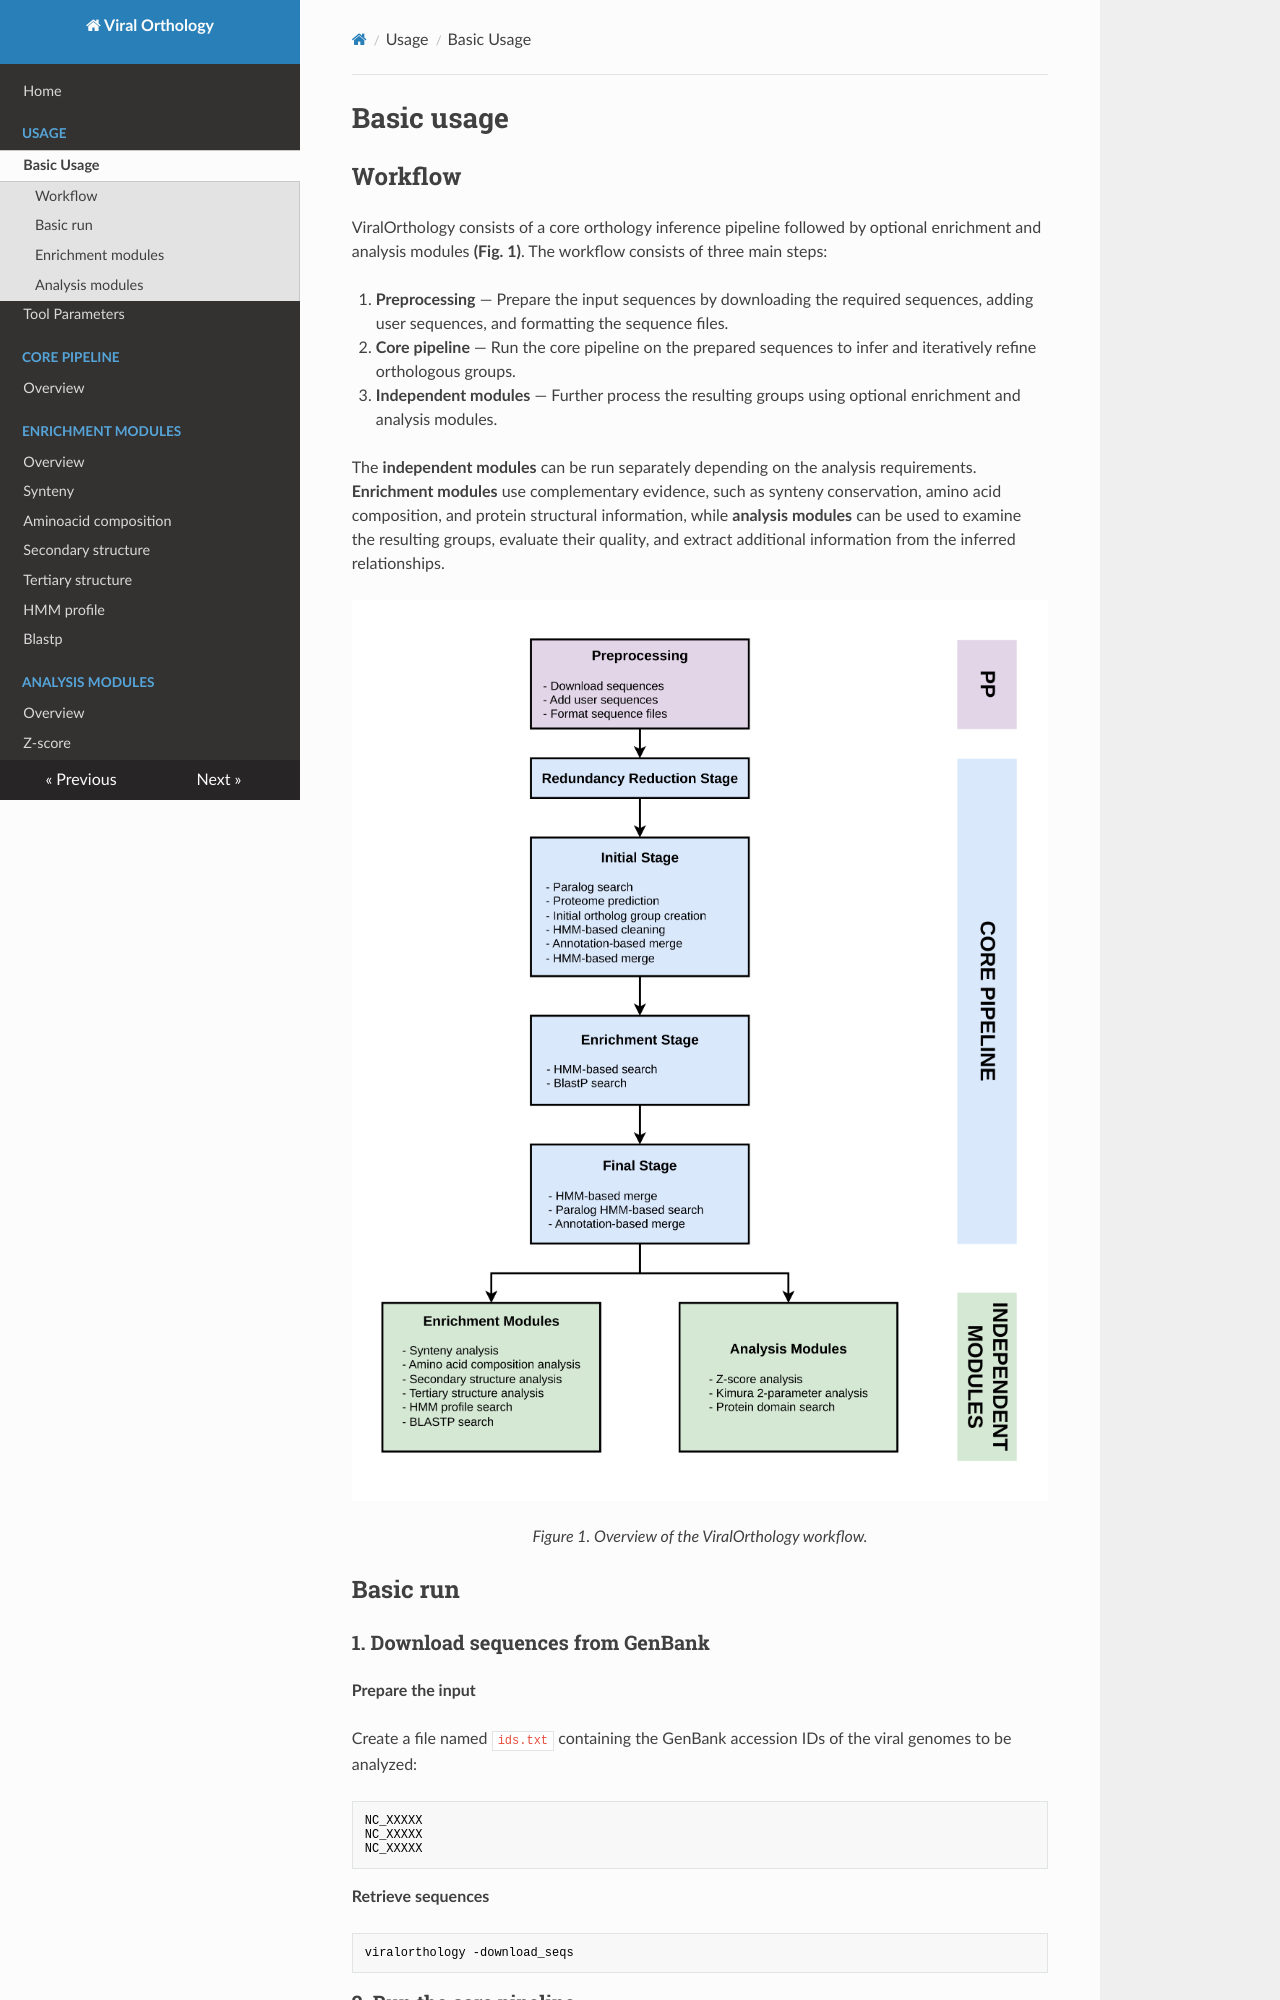

repository: viralorthology/viralorthology.github.io · page: usage/basic_usage/index.html · generator: mkdocs

# Basic usage

## Workflow

ViralOrthology consists of a core orthology inference pipeline followed by optional enrichment and analysis modules **(Fig. 1)**. The workflow consists of three main steps:

1. **Preprocessing** — Prepare the input sequences by downloading the required sequences, adding user sequences, and formatting the sequence files.

1. **Core pipeline** — Run the core pipeline on the prepared sequences to infer and iteratively refine orthologous groups.

1. **Independent modules** — Further process the resulting groups using optional enrichment and analysis modules.

The **independent modules** can be run separately depending on the analysis requirements. **Enrichment modules** use complementary evidence, such as synteny conservation, amino acid composition, and protein structural information, while **analysis modules** can be used to examine the resulting groups, evaluate their quality, and extract additional information from the inferred relationships.

![Viral Orthology pipeline](../img/workflow.png)
<p align="center"><em>Figure 1. Overview of the ViralOrthology workflow.</em></p>

## Basic run

### 1. Download sequences from GenBank

**Prepare the input**

Create a file named `ids.txt` containing the GenBank accession IDs of the viral genomes to be analyzed:

```text
NC_XXXXX
NC_XXXXX
NC_XXXXX
```

**Retrieve sequences**

```bash
viralorthology -download_seqs
```

<!--### Add user sequences # TODO-->
